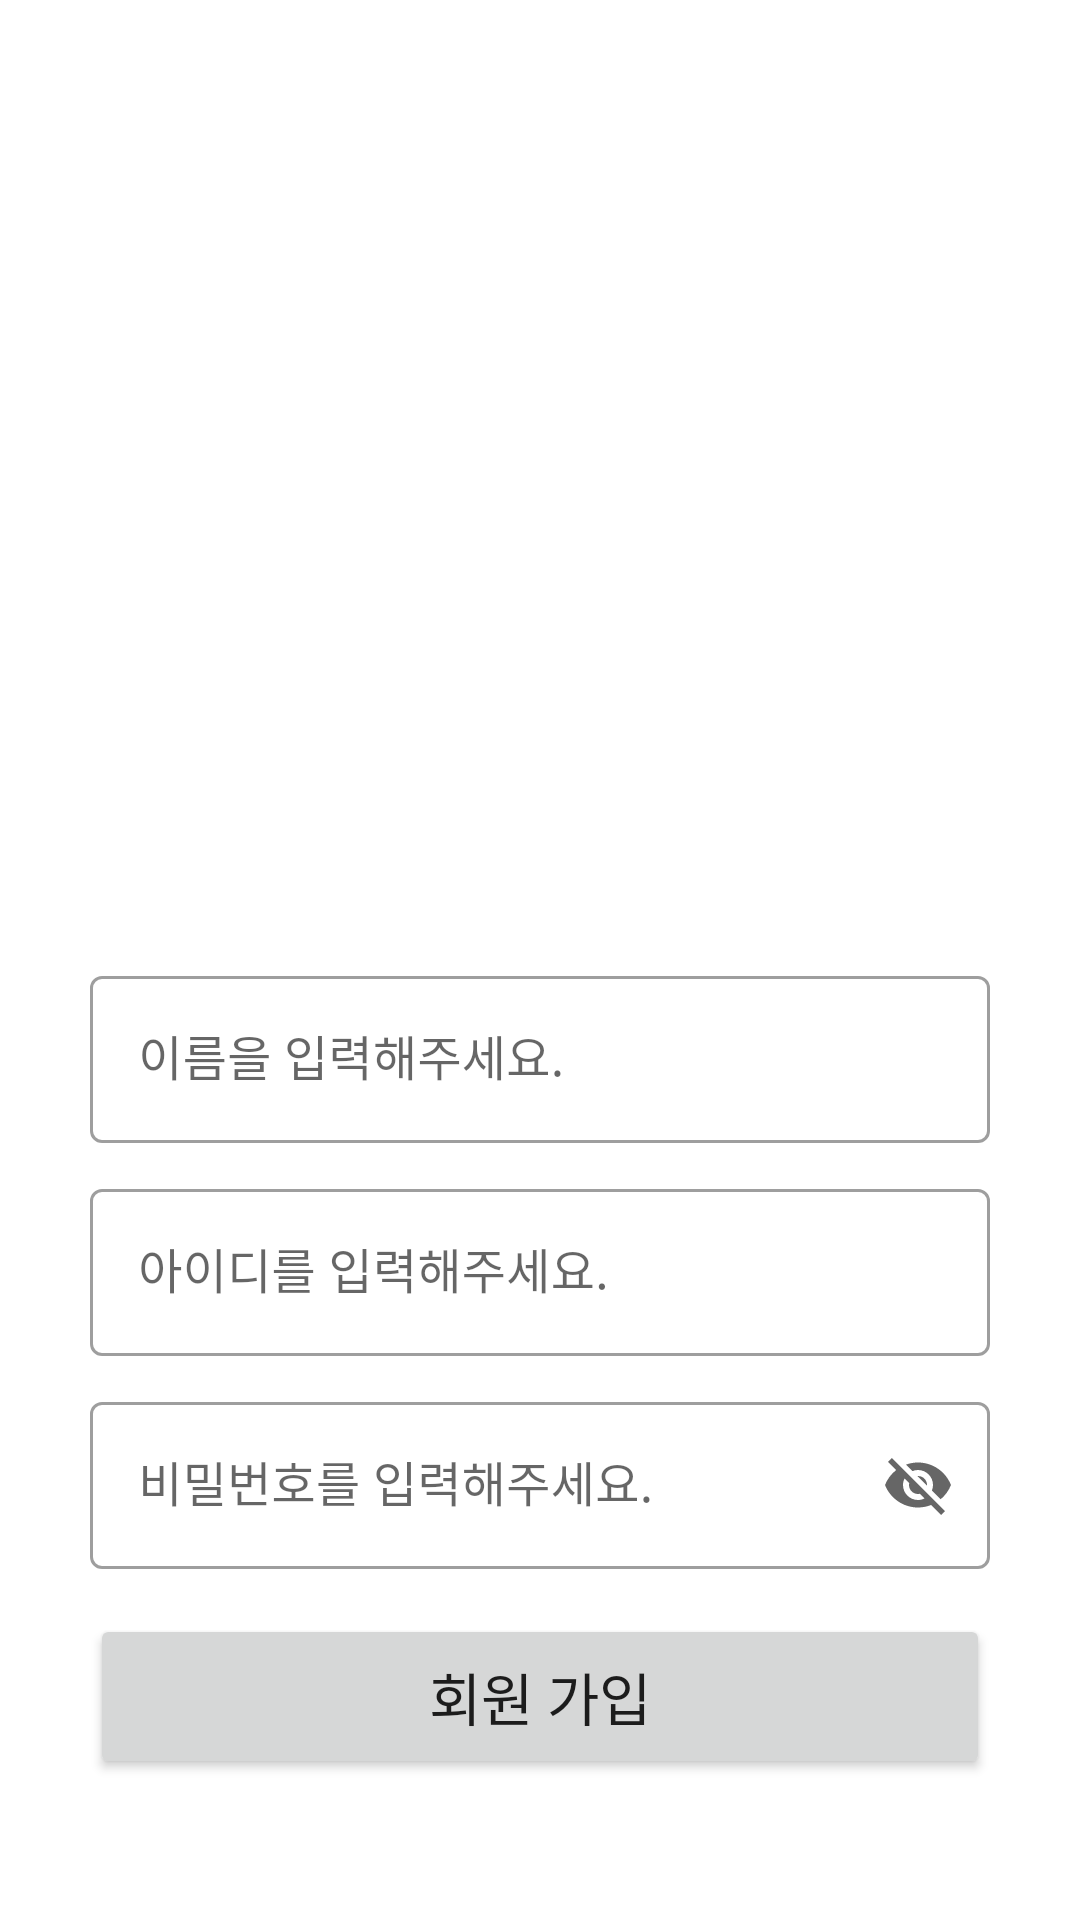

Layout XML and referenced resources for this Android screen:
<!-- AndroidManifest.xml: application theme Theme.SellerB -->
<!-- res/layout/fragment_signup.xml -->
<?xml version="1.0" encoding="utf-8"?>
<FrameLayout xmlns:android="http://schemas.android.com/apk/res/android"
    xmlns:tools="http://schemas.android.com/tools"
    android:layout_width="match_parent"
    android:layout_height="match_parent"
    xmlns:app="http://schemas.android.com/apk/res-auto">
    <androidx.constraintlayout.widget.ConstraintLayout
        android:layout_width="match_parent"
        android:layout_height="match_parent">
        <ImageView
            android:id="@+id/iv_login_logo"
            android:layout_width="200dp"
            android:layout_height="200dp"
            android:src="@drawable/ic_logo"
            android:layout_marginTop="100dp"
            app:layout_constraintTop_toTopOf="parent"
            app:layout_constraintStart_toStartOf="parent"
            app:layout_constraintEnd_toEndOf="parent"/>

        <com.google.android.material.textfield.TextInputLayout
            android:id="@+id/til_name"
            style="@style/Widget.MaterialComponents.TextInputLayout.OutlinedBox"
            android:layout_width="300dp"
            android:layout_height="wrap_content"
            android:hint="이름을 입력해주세요."
            app:layout_constraintStart_toStartOf="parent"
            app:layout_constraintEnd_toEndOf="parent"
            app:layout_constraintTop_toBottomOf="@id/iv_login_logo"
            android:layout_marginTop="20dp"
            app:endIconMode="clear_text"
            >
            <com.google.android.material.textfield.TextInputEditText
                android:id="@+id/et_name"
                android:layout_width="match_parent"
                android:layout_height="wrap_content"
                android:inputType="textEmailAddress"
                android:lines="1"
                android:maxLength="250"
                android:textSize="16sp"/>
        </com.google.android.material.textfield.TextInputLayout>

        <com.google.android.material.textfield.TextInputLayout
            android:id="@+id/til_id"
            style="@style/Widget.MaterialComponents.TextInputLayout.OutlinedBox"
            android:layout_width="300dp"
            android:layout_height="wrap_content"
            android:hint="아이디를 입력해주세요."
            app:layout_constraintStart_toStartOf="parent"
            app:layout_constraintEnd_toEndOf="parent"
            app:layout_constraintTop_toBottomOf="@id/til_name"
            android:layout_marginTop="10dp"
            app:endIconMode="clear_text"
            >
            <com.google.android.material.textfield.TextInputEditText
                android:id="@+id/et_id"
                android:layout_width="match_parent"
                android:layout_height="wrap_content"
                android:inputType="textEmailAddress"
                android:lines="1"
                android:maxLength="250"
                android:textSize="16sp"/>
        </com.google.android.material.textfield.TextInputLayout>

        <com.google.android.material.textfield.TextInputLayout
            android:id="@+id/til_pwd"
            style="@style/Widget.MaterialComponents.TextInputLayout.OutlinedBox"
            android:layout_width="300dp"
            android:layout_height="wrap_content"
            android:hint="비밀번호를 입력해주세요."
            app:layout_constraintStart_toStartOf="parent"
            app:layout_constraintEnd_toEndOf="parent"
            app:layout_constraintTop_toBottomOf="@id/til_id"
            android:layout_marginTop="10dp"
            app:endIconMode="password_toggle"
            >
            <com.google.android.material.textfield.TextInputEditText
                android:id="@+id/et_pwd"
                android:layout_width="match_parent"
                android:layout_height="wrap_content"
                android:inputType="textEmailAddress"
                android:lines="1"
                android:maxLength="250"
                android:textSize="16sp"/>
        </com.google.android.material.textfield.TextInputLayout>

        <Button
            android:id="@+id/btn_signup"
            android:layout_width="300dp"
            android:layout_height="55dp"
            android:text="회원 가입"
            android:textSize="19sp"
            app:layout_constraintTop_toBottomOf="@id/til_pwd"
            app:layout_constraintStart_toStartOf="parent"
            app:layout_constraintEnd_toEndOf="parent"
            android:layout_marginTop="15dp"
            android:padding="10dp"
            />

    </androidx.constraintlayout.widget.ConstraintLayout>
</FrameLayout>
<!-- resources referenced by this layout -->
<resources>
  <style name="Theme.SellerB" parent="Theme.MaterialComponents.DayNight.DarkActionBar">
          
          <item name="colorPrimary">@color/purple_500</item>
          <item name="colorPrimaryVariant">@color/purple_700</item>
          <item name="colorOnPrimary">@color/white</item>
          
          <item name="colorSecondary">@color/teal_200</item>
          <item name="colorSecondaryVariant">@color/teal_700</item>
          <item name="colorOnSecondary">@color/black</item>
          
          <item name="android:statusBarColor" tools:targetApi="l">?attr/colorPrimaryVariant</item>
          
      </style>
  <color name="purple_500">#FF6200EE</color>
  <color name="purple_700">#FF3700B3</color>
  <color name="white">#FFFFFFFF</color>
  <color name="teal_200">#FF03DAC5</color>
  <color name="teal_700">#FF018786</color>
  <color name="black">#FF000000</color>
</resources>
